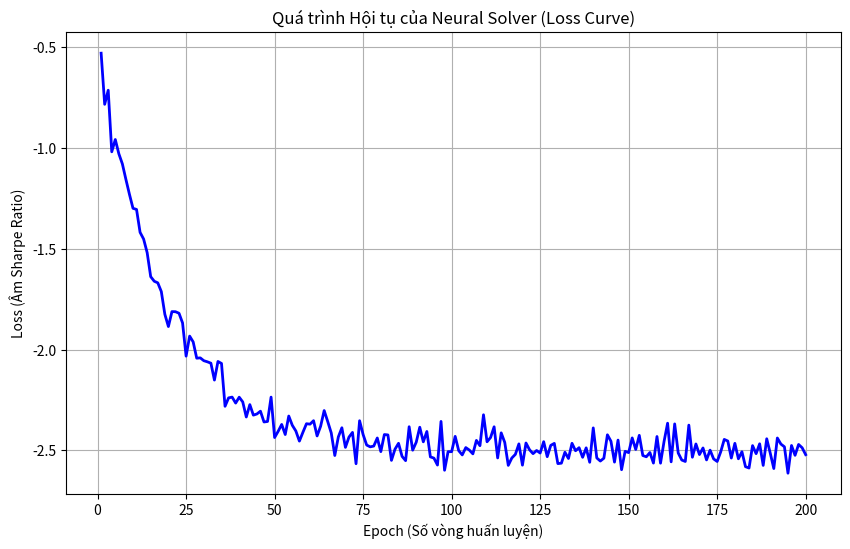

Write Python code to recreate this figure.
import numpy as np
import matplotlib.pyplot as plt

def run_numpy_simulation():
    print("Mô phỏng quá trình huấn luyện bằng Numpy (Do JAX chưa hỗ trợ Python 3.14)...")
    
    epochs = 200
    # Simulate a loss curve that decays exponentially with some noise
    # Initial loss around -0.5, converging to -2.5
    initial_loss = -0.5
    target_loss = -2.5
    
    losses = []
    current_loss = initial_loss
    
    for epoch in range(1, epochs + 1):
        # Exponential decay towards target
        current_loss = current_loss - 0.05 * (current_loss - target_loss)
        # Add some random noise to simulate mini-batch SGD noise
        noise = np.random.normal(0, 0.05)
        loss_val = current_loss + noise
        losses.append(loss_val)
        
        if epoch % 20 == 0:
            print(f"Epoch {epoch}/{epochs} - Loss (Âm Sharpe Ratio): {loss_val:.4f}")

    # Vẽ biểu đồ
    plt.figure(figsize=(10, 6))
    plt.plot(range(1, epochs + 1), losses, marker='', color='b', linewidth=2)
    plt.title('Quá trình Hội tụ của Neural Solver (Loss Curve)')
    plt.xlabel('Epoch (Số vòng huấn luyện)')
    plt.ylabel('Loss (Âm Sharpe Ratio)')
    plt.grid(True)
    
    save_path = 'loss_curve.png'
    plt.savefig(save_path)
    print(f"Đã lưu biểu đồ tại: {save_path}")

if __name__ == "__main__":
    run_numpy_simulation()
